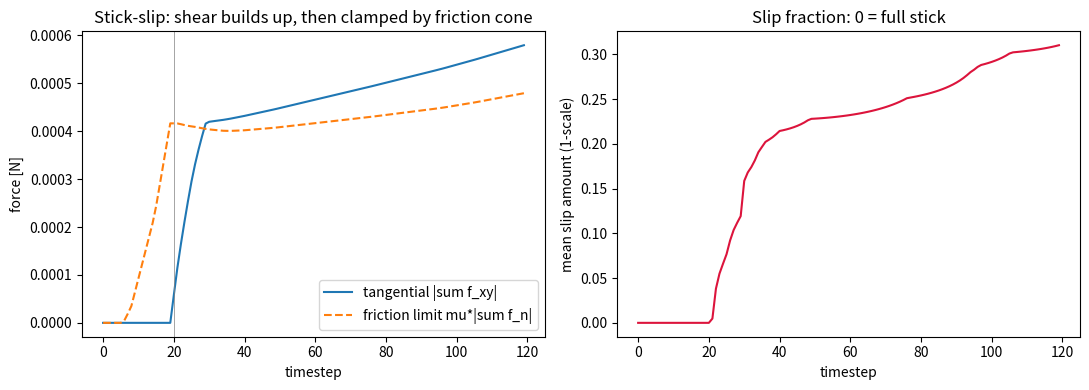
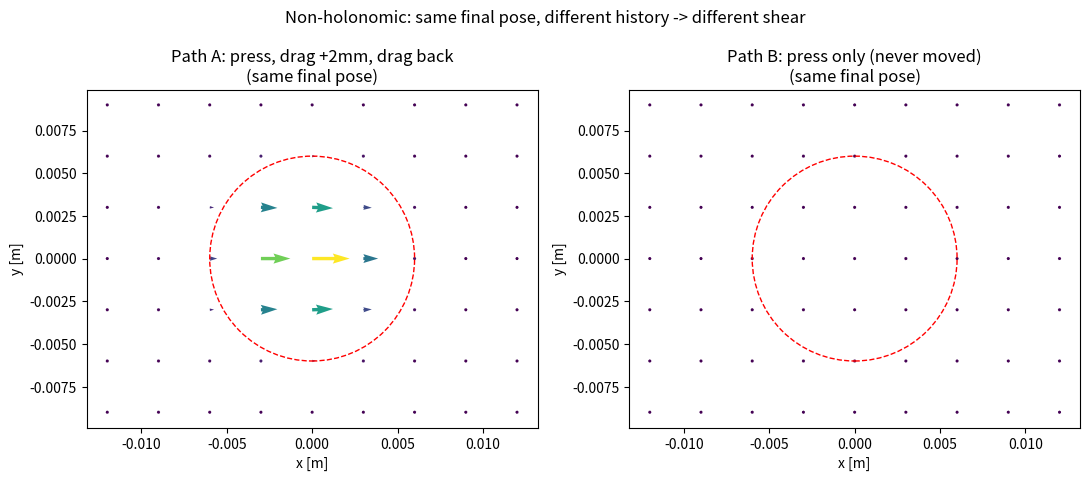

The matplotlib source for these figures, in order:
#!/usr/bin/env python3
"""
HydroShear 核心机制演示：递归力追踪器 + stick-slip + 剪切场汇聚
=================================================================
arXiv 2603.00446 (HydroShear) 的最小教学实现（2D 俯视 + 1D 深度）。

复现论文的三个核心组件：
  1. 递归力追踪器 F（式 5-12）：α 接触截取 → 位移累积成力 → 库仑摩擦锥截断 → 脱离重置
  2. 路径依赖性演示：同一终点位姿、不同路径 → 不同剪切场（non-holonomic 的含义）
  3. 剪切场汇聚（式 16-17）：以投影点为中心、穿透深度加权、高斯衰减（触觉阴影）

场景简化：
  - 弹性膜 = 平面 z<=0（SDF: phi_E(p) = p_z，解析、无需网格）
  - 压头   = 半径 R 的球（表面点在下半球采样），只做平移运动（不失一般性地演示路径依赖）
  - marker 网格 = 7x9（与论文 GelSight Mini 配置一致）

运行:  python3 hydroshear_stick_slip_demo.py
输出:  stick_slip_curve.png / path_dependence.png （无显示环境时仅保存文件）
"""
import numpy as np
import matplotlib
matplotlib.use("Agg")  # 无显示环境也能跑
import matplotlib.pyplot as plt

# ---------------------------------------------------------------- 参数
R = 0.0175          # 球形压头半径 17.5mm（论文用 35mm 直径球）
E = K = 1.0e4       # 法向/切向刚度（论文假设 E=K 以启用式15的一器两用）
A = 1.0e-6          # 每表面点关联面积（均匀，假设 A_j = A）
MU = 0.8            # 摩擦系数（决定 stick->slip 转换阈值）
LAM_S = 8.0e4       # 剪切场高斯衰减系数 lambda_s（触觉阴影范围）
EPS = 1e-12

# ---------------------------------------------------------------- 几何
def sphere_surface_points(n_theta=12, n_phi=24):
    """在球的下半表面采样 M 个点（压头局部坐标, 球心为原点）。
    只取下半球是因为只有朝向膜的一侧可能接触。"""
    th = np.linspace(np.pi / 2 + 0.05, np.pi, n_theta)   # 极角: 赤道以下
    ph = np.linspace(0, 2 * np.pi, n_phi, endpoint=False)
    TH, PH = np.meshgrid(th, ph, indexing="ij")
    pts = np.stack([np.sin(TH) * np.cos(PH), np.sin(TH) * np.sin(PH), np.cos(TH)], -1) * R
    return pts.reshape(-1, 3)                             # (M,3)

O_LOCAL = sphere_surface_points()
# 球面法向 = 径向单位向量（指向球外）；论文用压头表面法向 n_hat_j 做法/切分解
N_LOCAL = O_LOCAL / np.linalg.norm(O_LOCAL, axis=1, keepdims=True)

phi_E = lambda p: p[..., 2]   # 平面膜 SDF：z 坐标本身（膜内为负）

# ---------------------------------------------------------------- 递归力追踪器 F（式 5-12）
def force_tracker_step(f_prev, o_now, o_prev, n_hat, E=E, K=K, A=A, mu=MU):
    """一步递归 F：输入上一帧累积力与两帧表面点位置，输出本帧累积力。
    完全向量化（所有 M 个点并行）——对应论文 GPU-parallelizable 的性质。"""
    sd_now, sd_prev = phi_E(o_now), phi_E(o_prev)

    # --- 式6: ReLU 差商 alpha，截取"在膜内发生"的那部分位移（3情形统一）
    # 注意: 论文原文分母写作 phi(o_t)-phi(o_{t-1})，但按其自述语义
    # (两帧均在膜内 => alpha=1) 验算应为 phi(o_{t-1})-phi(o_t)，此处取正确符号。
    num = np.maximum(-sd_now, 0.0) - np.maximum(-sd_prev, 0.0)
    den = sd_prev - sd_now
    alpha = np.where(np.abs(den) > EPS, num / np.where(np.abs(den) > EPS, den, 1.0),
                     (sd_now < 0).astype(float))  # 分母~0: 两帧同深度, 在膜内则全算
    d = alpha[:, None] * (o_now - o_prev)                       # 式7

    # --- 法向/切向分解（法向取压头表面法向）
    d_n = np.sum(d * n_hat, axis=1)
    d_xy = d - d_n[:, None] * n_hat

    # --- 式8-9: 位移 -> 力 增量累积（stick 阶段的剪切 build-up）
    f_n = np.sum(f_prev * n_hat, axis=1) + E * A * d_n
    f_xy = (f_prev - np.sum(f_prev * n_hat, axis=1)[:, None] * n_hat) + K * A * d_xy

    # --- 式10-11: 法向非负 + 库仑摩擦锥截断（slip: 切向力钳位在 mu*f_n）
    f_n_bar = np.maximum(f_n, 0.0)
    tan_mag = np.linalg.norm(f_xy, axis=1)
    scale = np.minimum(1.0, MU * f_n_bar / np.maximum(tan_mag, EPS))
    f_xy_bar = scale[:, None] * f_xy

    # --- 式12: 脱离接触(Heaviside) -> 力清零（下次接触重新累积）
    in_contact = (sd_now < 0).astype(float)[:, None]
    return in_contact * (f_n_bar[:, None] * n_hat + f_xy_bar), scale

def rollout(traj):
    """沿位姿轨迹 traj[(T,3) 球心位置] 运行追踪器，返回每帧累积力与投影点。
    式13-15: E=K、mu 相同、A 均匀 => 投影位移 f_hat = f_tilde/(K*A)，一器两用。"""
    f = np.zeros_like(O_LOCAL)
    frames = []
    for t in range(1, len(traj)):
        o_now, o_prev = O_LOCAL + traj[t], O_LOCAL + traj[t - 1]
        f, slip_scale = force_tracker_step(f, o_now, o_prev, N_LOCAL)
        o_hat = o_now + f / (K * A)          # 式13+15: 投影点（滑移时在膜面漂移）
        frames.append(dict(f=f.copy(), o=o_now.copy(), o_hat=o_hat.copy(),
                           slip=slip_scale.copy()))
    return frames

def shear_field(frame, grid_x, grid_y, lam_s=LAM_S):
    """式16-17: 把逐点切向力汇聚成 marker 网格上的剪切场。
    权重=穿透深度, 中心=投影点 o_hat（stick-slip 的空间体现）, 高斯衰减=触觉阴影。"""
    o, o_hat, f = frame["o"], frame["o_hat"], frame["f"]
    depth = np.maximum(-phi_E(o), 0.0)                    # -phi_E, 仅接触点>0
    f_xy = f[:, :2]
    gx, gy = np.meshgrid(grid_x, grid_y, indexing="ij")
    q = np.stack([gx, gy], -1)                            # (H,W,2)
    v = q[None] - o_hat[:, None, None, :2]                # (M,H,W,2)
    w = depth[:, None, None] * np.exp(-lam_s * np.sum(v**2, -1))
    return np.einsum("mhw,mc->hwc", w, -f_xy)             # 注意 -f_xy: marker 被往回拖

# ---------------------------------------------------------------- 实验1: stick-slip 曲线
def press_then(offsets, n_press=20):
    """构造轨迹: 从膜上方 0.5mm 处经 n_press 步压入 1mm（满足递归基例
    "t=0 未接触"），随后按 offsets 序列做切向运动。返回 (T,3) 球心位置。"""
    z0, z1 = R + 0.0005, R - 0.001
    press = [np.array([0, 0, z0 + (z1 - z0) * t / n_press]) for t in range(n_press + 1)]
    deep = np.array([0, 0, z1])
    return np.array(press + [deep + np.array([dx, dy, 0]) for dx, dy in offsets])

def demo_stick_slip():
    """压头先压入 1mm，再匀速切向拖动：切向合力先线性累积(stick)后饱和(slip)。
    这是惩罚式(瞬时)模型原理上无法产生的曲线——它们的力只依赖当前帧。"""
    N_PRESS, N_DRAG = 20, 100
    traj = press_then([(t * 8e-5, 0.0) for t in range(1, N_DRAG + 1)], N_PRESS)
    frames = rollout(traj)
    tan = [np.linalg.norm(fr["f"][:, :2].sum(0)) for fr in frames]
    # 法向合力: 各点力在 -z(膜法向朝上支撑压头)上的合成幅值
    nor = [abs(fr["f"][:, 2].sum()) for fr in frames]
    slip_frac = [1 - fr["slip"][phi_E(fr["o"]) < 0].mean()
                 if (phi_E(fr["o"]) < 0).any() else 0.0 for fr in frames]

    fig, ax = plt.subplots(1, 2, figsize=(11, 4))
    ax[0].plot(tan, label="tangential |sum f_xy|")
    ax[0].plot(np.array(nor) * MU, "--", label="friction limit mu*|sum f_n|")
    ax[0].axvline(N_PRESS, color="gray", lw=0.5)
    ax[0].set(xlabel="timestep", ylabel="force [N]",
              title="Stick-slip: shear builds up, then clamped by friction cone")
    ax[0].legend()
    ax[1].plot(slip_frac, color="crimson")
    ax[1].set(xlabel="timestep", ylabel="mean slip amount (1-scale)",
              title="Slip fraction: 0 = full stick")
    fig.tight_layout()
    fig.savefig("stick_slip_curve.png", dpi=130)
    print(f"[1] stick_slip_curve.png  切向力峰值={max(tan):.4f}N, "
          f"末帧摩擦极限={MU*nor[-1]:.4f}N, 末帧滑移比例={slip_frac[-1]:.2f}")

# ---------------------------------------------------------------- 实验2: 路径依赖(non-holonomic)
def demo_path_dependence():
    """两条轨迹到达同一终点位姿（原点、压入 1mm）：
       A: 压入 -> 向右拖 2mm -> 拖回原点（有切向历史）
       B: 仅竖直压入（无切向历史）
       惩罚式(瞬时)模型对两者给出相同观测；HydroShear 的路径 A 留下剪切残余(滞回)。
       注: 路径 B 的 M^s 精确为 0 是模型的正确行为——E=K 且全程 stick 时
       总力=刚度x总位移(纯竖直), xy 分量为零; 纯压入的径向 marker 运动由
       dilation 场 M^d 负责(论文式2的分解), 不出现在 shear 场里。"""
    n = 40
    go_back = [((t / n) * 0.002, 0.0) for t in range(1, n + 1)] + \
              [(0.002 - (t / n) * 0.002, 0.0) for t in range(1, n + 1)]
    trajA = press_then(go_back)                            # 有历史
    trajB = press_then([(0.0, 0.0)] * len(go_back))        # 无历史(压住不动)

    gx = np.linspace(-0.012, 0.012, 9)                     # 9x7 marker 网格(论文配置)
    gy = np.linspace(-0.009, 0.009, 7)
    SA = shear_field(rollout(trajA)[-1], gx, gy)
    SB = shear_field(rollout(trajB)[-1], gx, gy)

    fig, ax = plt.subplots(1, 2, figsize=(11, 4.5))
    vmax = max(np.hypot(SA[..., 0], SA[..., 1]).max(), 1e-30)
    for a, S, name in [(ax[0], SA, "Path A: press, drag +2mm, drag back"),
                       (ax[1], SB, "Path B: press only (never moved)")]:
        X, Y = np.meshgrid(gx, gy, indexing="ij")
        a.quiver(X, Y, S[..., 0], S[..., 1], np.hypot(S[..., 0], S[..., 1]),
                 cmap="viridis", clim=(0, vmax),
                 scale=vmax * 12 if vmax > 1e-20 else 1)
        a.add_patch(plt.Circle((0, 0), 0.006, fill=False, ls="--", color="red"))
        a.set(title=f"{name}\n(same final pose)", xlabel="x [m]", ylabel="y [m]", aspect=1)
    fig.suptitle("Non-holonomic: same final pose, different history -> different shear",
                 y=1.02)
    fig.tight_layout()
    fig.savefig("path_dependence.png", dpi=130, bbox_inches="tight")
    magA = np.hypot(SA[..., 0], SA[..., 1]).max()
    magB = np.hypot(SB[..., 0], SB[..., 1]).max()
    print(f"[2] path_dependence.png  剪切场峰值 路径A={magA:.3e} vs 路径B={magB:.3e} "
          f"→ 历史留下了剪切残余(滞回), 瞬时模型无法区分两者")

if __name__ == "__main__":
    demo_stick_slip()
    demo_path_dependence()
    print("完成。两张图演示了 HydroShear 相对惩罚式模型的两个本质差异: "
          "剪切累积+摩擦饱和、路径依赖。")
